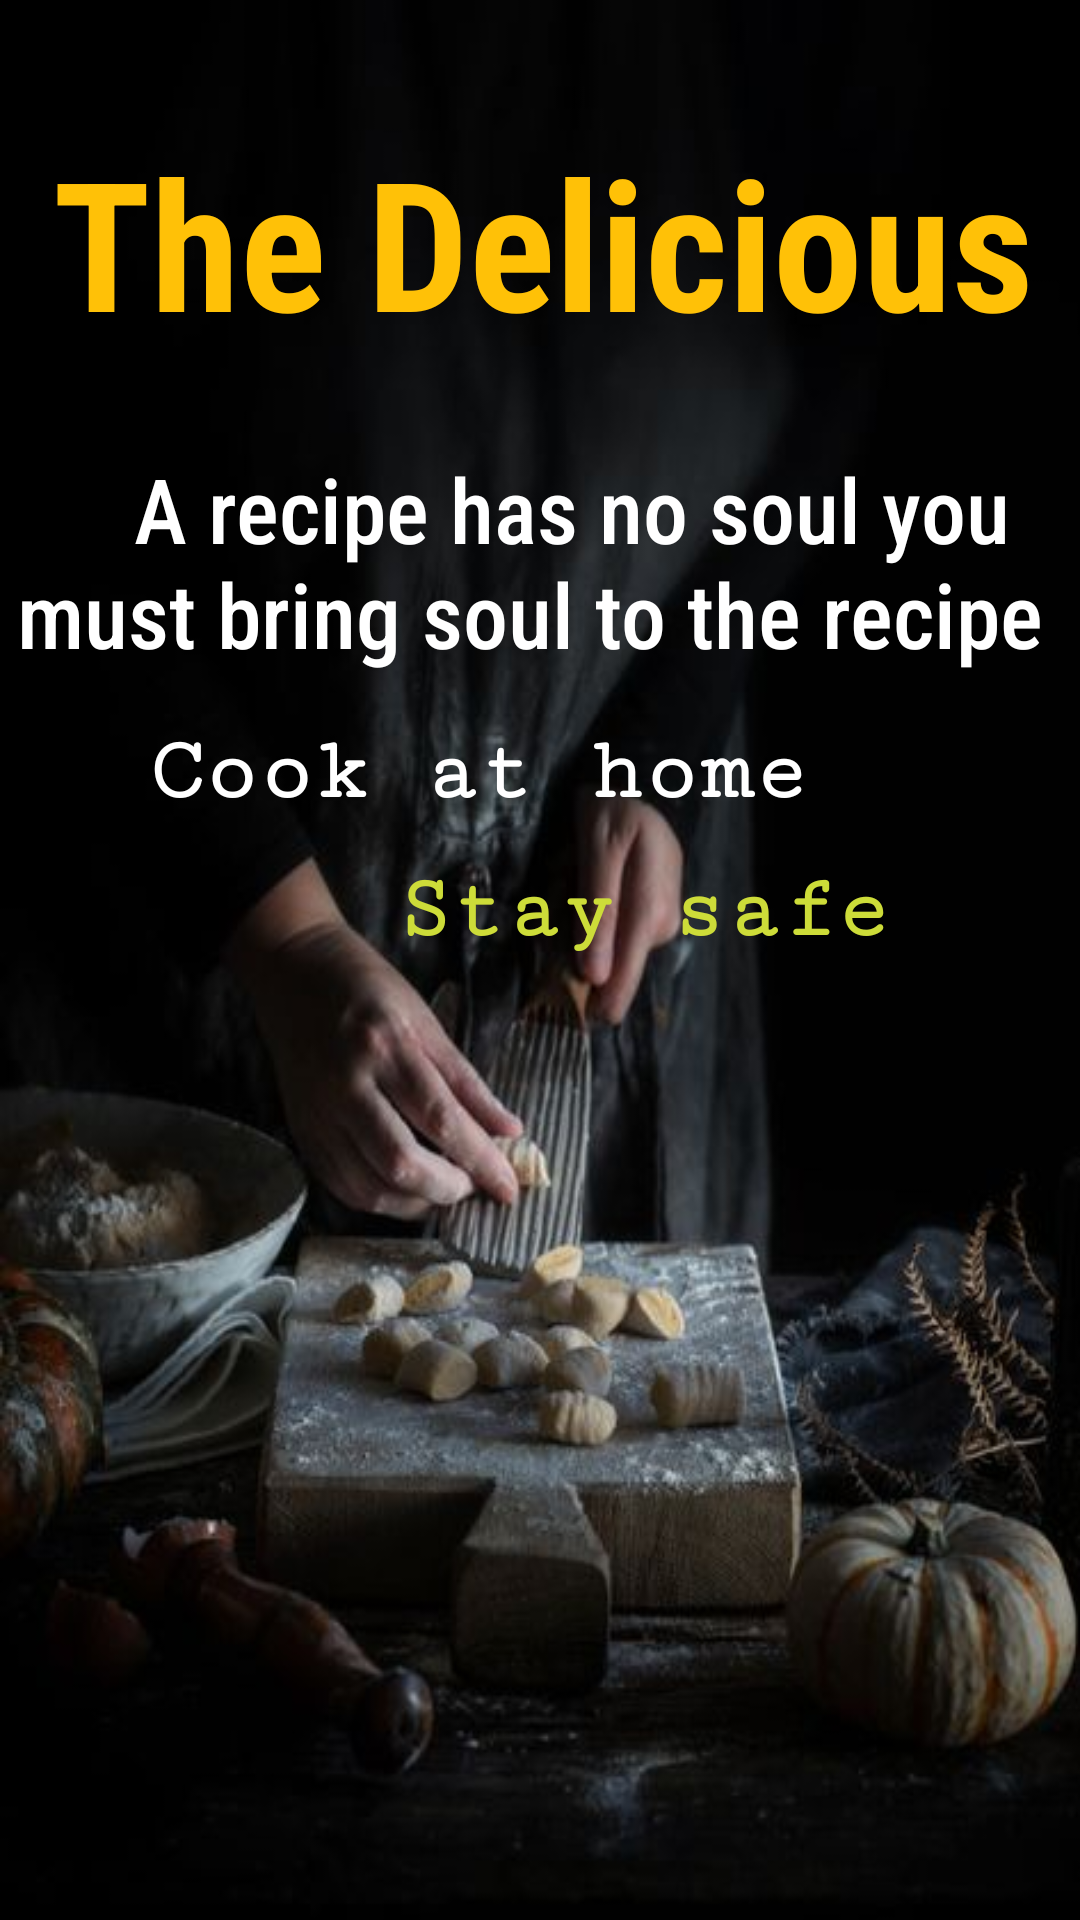

Produce the Android XML layout that renders to this screen, including the resource entries it uses.
<!-- AndroidManifest.xml: application theme Theme.Atyabtabkha -->
<!-- res/layout/fragment_home_guest.xml -->
<?xml version="1.0" encoding="utf-8"?>
<FrameLayout xmlns:android="http://schemas.android.com/apk/res/android"
    xmlns:tools="http://schemas.android.com/tools"
    android:layout_width="match_parent"
    android:layout_height="match_parent"
    xmlns:app="http://schemas.android.com/apk/res-auto"
    android:background="@drawable/backg"
    tools:context=".fragments.HomeGuestFragment">




    <androidx.constraintlayout.widget.ConstraintLayout
        android:layout_width="match_parent"
        android:layout_height="match_parent">


        <TextView
            android:id="@+id/imageView2"
            android:layout_width="362dp"
            android:layout_height="138dp"
            android:layout_marginTop="16dp"
            android:layout_marginBottom="16dp"
            android:fontFamily="sans-serif-condensed"
            android:gravity="center"
            android:text="The Delicious"
            android:textColor="@color/yellow"
            android:textSize="60sp"
            android:textStyle="bold"
            app:layout_constraintBottom_toTopOf="@+id/textView2"
            app:layout_constraintEnd_toEndOf="parent"
            app:layout_constraintHorizontal_bias="0.326"
            app:layout_constraintStart_toStartOf="parent"
            app:layout_constraintTop_toTopOf="parent"
            app:layout_constraintVertical_bias="0.239" />

        <TextView
            android:id="@+id/textView2"
            android:layout_width="match_parent"
            android:layout_height="wrap_content"
            android:layout_marginBottom="16dp"

            android:fontFamily="sans-serif-condensed-medium"
            android:gravity="center"
            android:text="   A recipe has no soul you must bring soul to the recipe "
            android:textColor="@color/white"
            android:textSize="30sp"
            app:layout_constraintBottom_toTopOf="@+id/textView3"
            app:layout_constraintEnd_toEndOf="parent"
            app:layout_constraintHorizontal_bias="1.0"
            app:layout_constraintStart_toStartOf="parent" />

        <TextView
            android:id="@+id/textView3"
            android:layout_width="260dp"
            android:layout_height="38dp"

            android:layout_marginBottom="8dp"
            android:fontFamily="serif-monospace"
            android:text="Cook at home"
            android:textColor="@color/white"
            android:textSize="30sp"
            android:textStyle="bold"
            app:layout_constraintBottom_toTopOf="@+id/textView4"
            app:layout_constraintEnd_toEndOf="parent"
            app:layout_constraintHorizontal_bias="0.496"
            app:layout_constraintStart_toStartOf="parent" />

        <TextView
            android:id="@+id/textView4"
            android:layout_width="183dp"
            android:layout_height="wrap_content"
            android:layout_marginBottom="320dp"
            android:fontFamily="serif-monospace"
            android:text="Stay safe"
            android:textColor="@color/purple_700"
            android:textSize="30sp"

            android:textStyle="bold"
            app:layout_constraintBottom_toBottomOf="parent"
            app:layout_constraintEnd_toEndOf="parent"
            app:layout_constraintHorizontal_bias="0.745"
            app:layout_constraintStart_toStartOf="parent" />

    </androidx.constraintlayout.widget.ConstraintLayout>
</FrameLayout>
<!-- resources referenced by this layout -->
<resources>
  <color name="purple_700">#CDDC39</color>
  <color name="white">#FFFFFFFF</color>
  <color name="yellow">#FFC107</color>
  <!-- drawable backg: jpg bitmap (drawable, 29946 bytes) -->
  <style name="Theme.Atyabtabkha" parent="Theme.MaterialComponents.DayNight.NoActionBar">
          
          <item name="colorPrimary">@color/purple_500</item>
          <item name="colorPrimaryVariant">@color/purple_500</item>
          <item name="colorOnPrimary">@color/white</item>
          
          <item name="colorSecondary">@color/teal_200</item>
          <item name="colorSecondaryVariant">@color/teal_700</item>
          <item name="colorOnSecondary">@color/black</item>
          
          <item name="android:statusBarColor" tools:targetApi="l">?attr/colorPrimaryVariant</item>
          
      </style>
  <color name="purple_500">#FFC107</color>
  <color name="teal_200">#8BC34A</color>
  <color name="teal_700">#F44336</color>
  <color name="black">#FF000000</color>
</resources>
